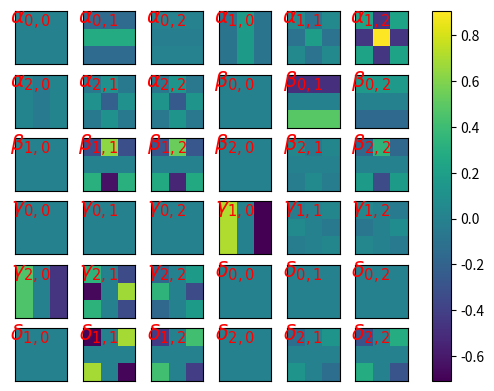
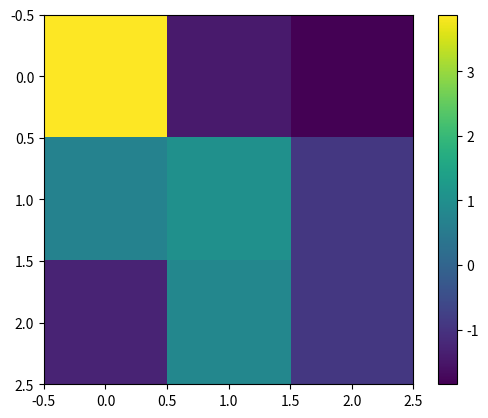

The matplotlib source for these figures, in order:
import numpy as np

# general implementation for modes up to ...

L_x=3
L_y=3
n,m=(2,2)
gate_locs=((-1,0,1),(-1,0,1))

#returns a list with all modes as lambda functions of x,y
def general_modes(n_max,m_max):
    A_list=[]
    B_list=[]
    C_list=[]
    D_list=[]
    
    for n in range(n_max+1):
        for m in range(m_max+1):
            A_list.append(cos_cos(n,m))
            B_list.append(cos_sin(n,m))
            C_list.append(sin_cos(n,m))
            D_list.append(sin_sin(n,m))
    return A_list+B_list+C_list+D_list
    
#function for each type of mode, return a lambda function that is specific to the n,m pair
def cos_cos(n,m):
    return lambda x,y: np.cos(2*np.pi*n*x/L_x)*np.cos(2*np.pi*m*y/L_y)
    
def cos_sin(n,m):
    return lambda x,y: np.cos(2*np.pi*n*x/L_x)*np.sin(2*np.pi*m*y/L_y)

def sin_cos(n,m):
    return lambda x,y: np.sin(2*np.pi*n*x/L_x)*np.cos(2*np.pi*m*y/L_y)

def sin_sin(n,m):
    return lambda x,y: np.sin(2*np.pi*n*x/L_x)*np.sin(2*np.pi*m*y/L_y)



modes_list=general_modes(n,m)

#for fourier_modes (parameters) and modes calculates the values at gate_locs
def fourier_to_potential_general(fourier_modes):
    xs=gate_locs[0]
    ys=gate_locs[1]
    XX,YY=np.meshgrid(xs,ys)
    
    modes=np.array([fourier_modes[i]*modes_list[i](XX,YY) for i in range(len(modes_list))])
    
    return modes, np.sum(modes,axis=0)


if __name__=="__main__":
    import matplotlib.pyplot as plt
    def title_gen(n,m):
        A_=[]
        B_=[]
        C_=[]
        D_=[]
        for i in range(n+1):
            for j in range(m+1):
                A_.append(r'$\alpha_{%i,%i}$'%(i,j))
                B_.append(r'$\beta_{%i,%i}$'%(i,j))
                C_.append(r'$\gamma_{%i,%i}$'%(i,j))
                D_.append(r'$\delta_{%i,%i}$'%(i,j))
    
        return A_+B_+C_+D_
    #length / period in x and y
    
    
    #generate modes up to n,m=2
    
    
    #generate random parameters,
    fourier_modes=np.random.uniform(-1,1,len(modes_list))
    # fourier_modes=np.ones(len(modes_list))
    
    #let the average be 0
    fourier_modes[0]=0
    
    gen_modes,gen_sum=fourier_to_potential_general(fourier_modes)
    
    plt.imshow(gen_sum,origin='lower')
    print(np.mean(gen_sum))
    
    #all plotting
    title=title_gen(n,m)
    
    
    im=plt.imshow(np.unique(gen_modes)[:,np.newaxis])
    shape=int(np.sqrt(gen_modes.shape[0]))
    fig,axes=plt.subplots(shape,shape)
    for i in range(shape):
        for j in range(shape):
            # axes[i,j].imshow(gen_modes[i,:,:],origin='lower')
            axes[i,j].imshow(gen_modes[i*shape+j,:,:],origin='lower',vmin=np.min(np.unique(gen_modes)),vmax=np.max(np.unique(gen_modes)))   
            axes[i,j].set_title(title[i*shape+j],y=0.6,x=0.30,color='red',fontsize=15)
            axes[i,j].xaxis.set_ticks([])
            axes[i,j].xaxis.set_ticklabels([])
            
            axes[i,j].yaxis.set_ticks([])
            axes[i,j].yaxis.set_ticklabels([])
            # axes[i,j].set_xticks([0,1,21])
            # axes[i,j].tick_params(axis='both',which='both',color='white',labelcolor='white')
    
    fig.colorbar(im,ax=axes.ravel().tolist())
    
    plt.figure()
    plt.imshow(gen_sum)
    plt.colorbar()